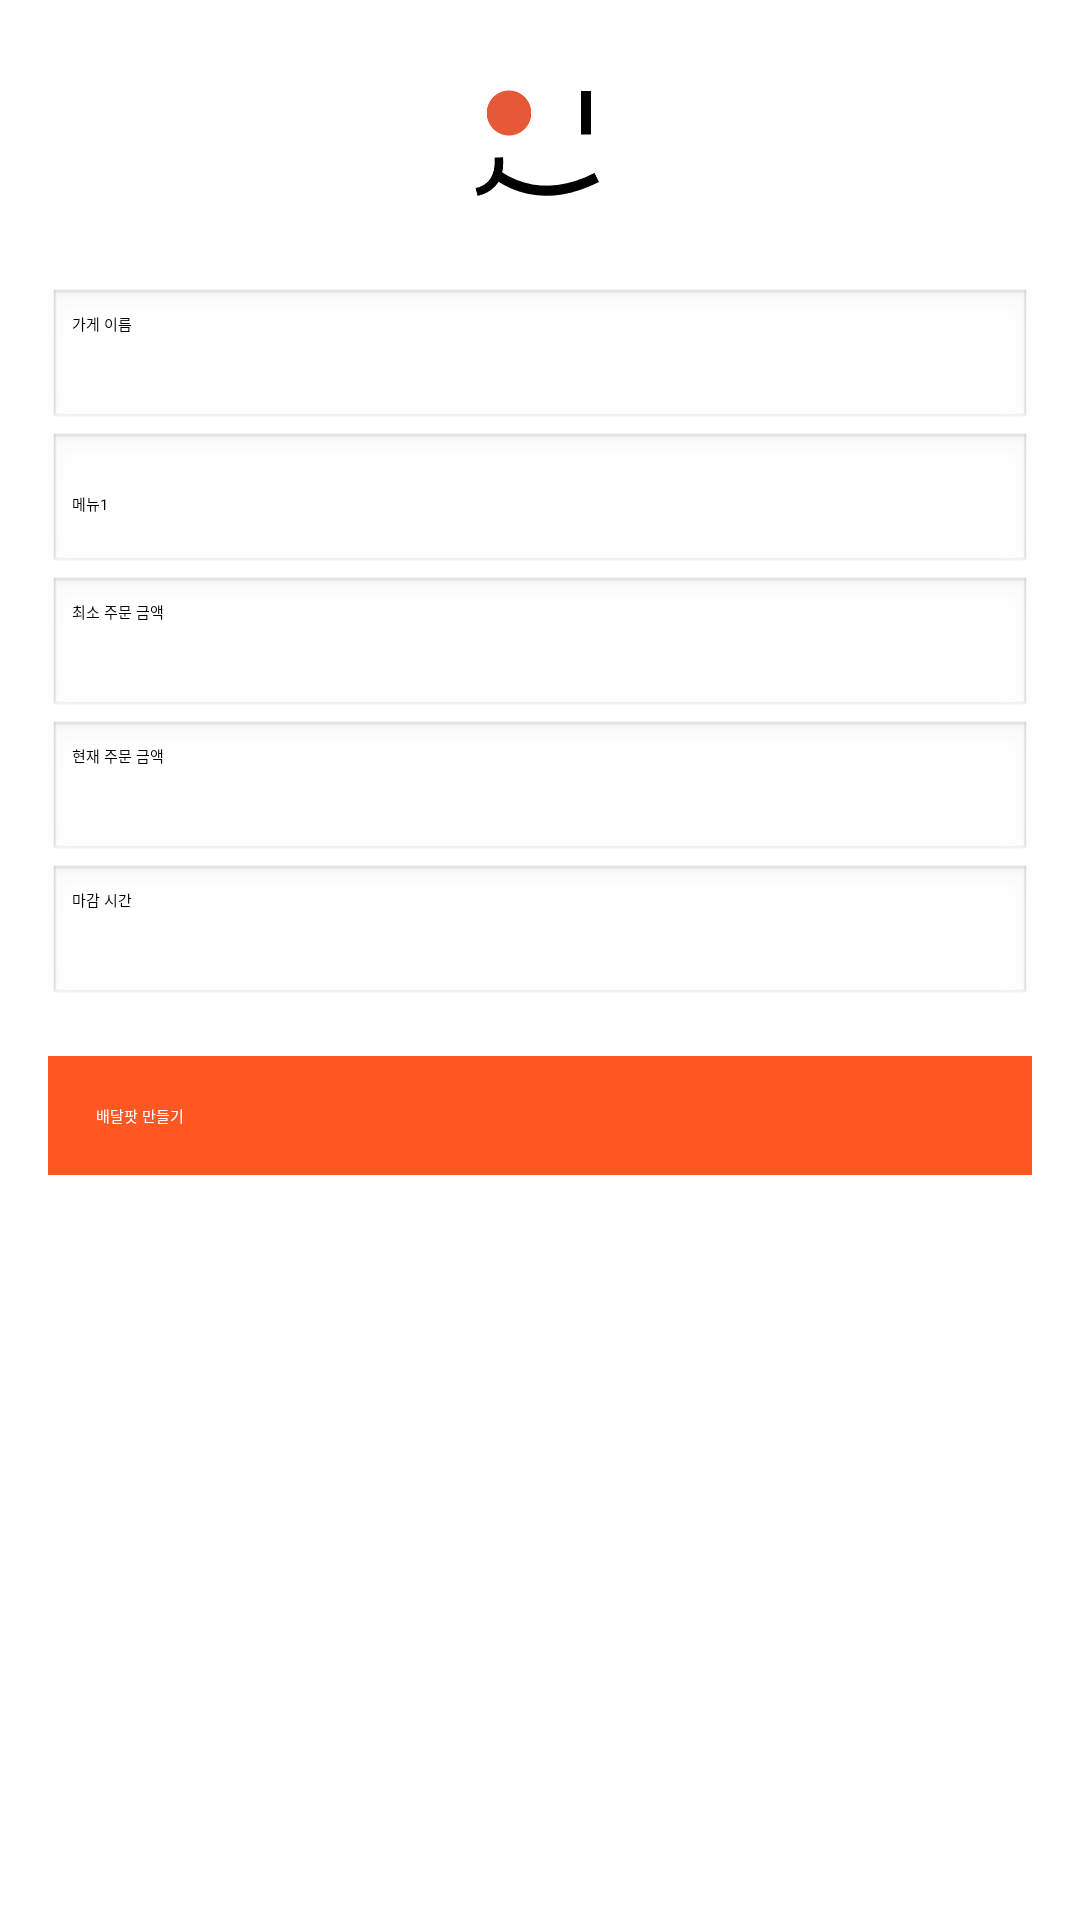

Write the Android layout XML for this screen, with the resource values it uses.
<!-- AndroidManifest.xml: application theme Theme.Eatgo -->
<!-- res/layout/activity_main.xml -->
<?xml version="1.0" encoding="UTF-8"?>
<LinearLayout
    xmlns:android="http://schemas.android.com/apk/res/android"
    android:orientation="vertical"
    android:layout_width="match_parent"
    android:layout_height="match_parent"
    android:padding="16dp">

    <ImageView
        android:id="@+id/logo"
        android:layout_width="80dp"
        android:layout_height="80dp"
        android:src="@drawable/logo"
        android:layout_gravity="center"
        android:paddingBottom="16dp"/>

    <EditText
        android:id="@+id/store_name"
        android:layout_width="match_parent"
        android:layout_height="wrap_content"
        android:hint="가게 이름"
        android:padding="8dp"
        android:background="@android:drawable/edit_text"/>

    <Spinner
        android:id="@+id/menu_selection"
        android:layout_width="match_parent"
        android:layout_height="wrap_content"
        android:padding="8dp"
        android:background="@android:drawable/edit_text"
        android:entries="@array/menu_items"/>

    <EditText
        android:id="@+id/min_order_amount"
        android:layout_width="match_parent"
        android:layout_height="wrap_content"
        android:hint="최소 주문 금액"
        android:inputType="numberDecimal"
        android:padding="8dp"
        android:background="@android:drawable/edit_text"/>

    <EditText
        android:id="@+id/current_order_amount"
        android:layout_width="match_parent"
        android:layout_height="wrap_content"
        android:hint="현재 주문 금액"
        android:inputType="numberDecimal"
        android:padding="8dp"
        android:background="@android:drawable/edit_text"/>

    <EditText
        android:id="@+id/closing_time"
        android:layout_width="match_parent"
        android:layout_height="wrap_content"
        android:hint="마감 시간"
        android:inputType="time"
        android:padding="8dp"
        android:background="@android:drawable/edit_text"/>

    <Button
        android:id="@+id/create_delivery_button"
        android:layout_width="match_parent"
        android:layout_height="wrap_content"
        android:text="배달팟 만들기"
        android:background="@color/button_color"
        android:textColor="@color/button_text_color"
        android:padding="16dp"
        android:layout_marginTop="16dp"/>

</LinearLayout>
<!-- resources referenced by this layout -->
<resources>
  <string-array name="menu_items">
          <item>메뉴1</item>
          <item>메뉴2</item>
          <item>메뉴3</item>
          <item>메뉴4</item>
      </string-array>
  <color name="button_color">#FF5722</color>
  <color name="button_text_color">#FFFFFF</color>
  <!-- drawable logo: png bitmap (drawable, 9243 bytes) -->
</resources>
